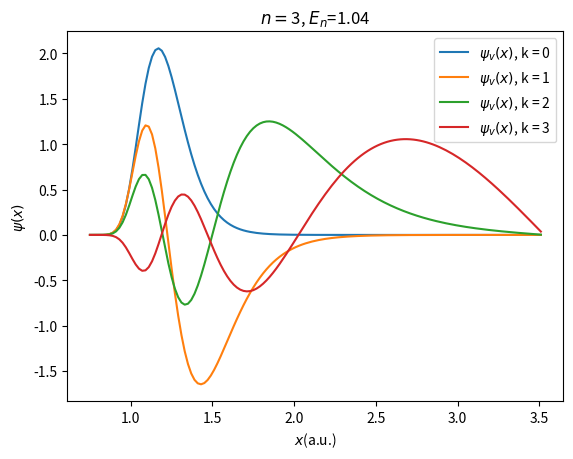

The matplotlib source for this figure:

#Ecuación de Schördinger con el potencial de Lennard-Jones
#Usamos unidades atómicas
import numpy as np
import matplotlib.pyplot as plt


#Definimos el potencial de Lennard-Jones
def getV(x):
    epsilon = 100
    sigma = 1
    potvalue = 4*epsilon*((sigma/x)**12-(sigma/x)**6)
    return potvalue

#Hacemos la matriz (discretizamos en n puntos de 0 a n-1), el potencial de Lennard-Jones solo se aplica en los componente i,i de la matriz.
def Eq(n,h,x):
    F = np.zeros([n,n])
    for i in range(0,n):
        F[i,i] = -2*((h**2)*getV(x[i]) + 1)
        if i > 0:
           F[i,i-1] = 1
           if i < n-1:
              F[i,i+1] = 1
    return F


#Creamos el intervalo de nuestro sistema
xlower = 0.75
xupper = 3.5

#Discretización (separación de cada x)
h = 0.02  
#Creamos las coordenadas x donde calcularemos la solución
x = np.arange(xlower,xupper+h,h)
#Tamaño del grid
npoints=len(x) 

print("Using",npoints, "grid points.")

#Calculamos la ecuación de Schrödinger 
print("Calculating matrix...")
F=Eq(npoints,h,x)

#Diagonalizamos la matriz F
print("Diagonalizing...")
eigenValues, eigenVectors = np.linalg.eig(F)

#Ordenamos los resultados a partir de los valores propios
#w son los autovalores ordenados, vs son los autovectores ordenados
idx = eigenValues.argsort()[::-1]   
w = eigenValues[idx]
vs = eigenVectors[:,idx]

#El autovalor no es directamente la energía, hacemos esta operación para obtener la energía
E = - w/(2.0*h**2)

#Obtenemos el valor de las energias
print("RESULTS:")
for k in range(0,4):
	print("State ",k," Energy = %.3f" %E[k])
#Hacemos una lista vacía con npoints elements para la función de onda
psi = [None]*npoints

#Calculamos la función de onda normalizada
for k in range(0,len(w)):
	psi[k] = vs[:,k]
    #Aquí hacemos su cuadrado a traves del producto escalar
	integral = h*np.dot(psi[k],psi[k])
    #Normalizmos la función de onda
	psi[k] = psi[k]/integral**0.5

#Hacemos los gráficos de las funciones de onda
print("Plotting")

#Hacemos los gráficos de cada función de onda según el autovalor (energía) que le corresponda
for v in range(0,4):
    plt.plot(x,psi[v],label=r'$\psi_v(x)$, k = ' + str(v))
    plt.title(r'$n=$'+ str(v) + r', $E_n$=' + '{:.2f}'.format(E[v]))
    plt.legend()
    plt.xlabel(r'$x$(a.u.)')
    plt.ylabel(r'$\psi(x)$')
    plt.show()

